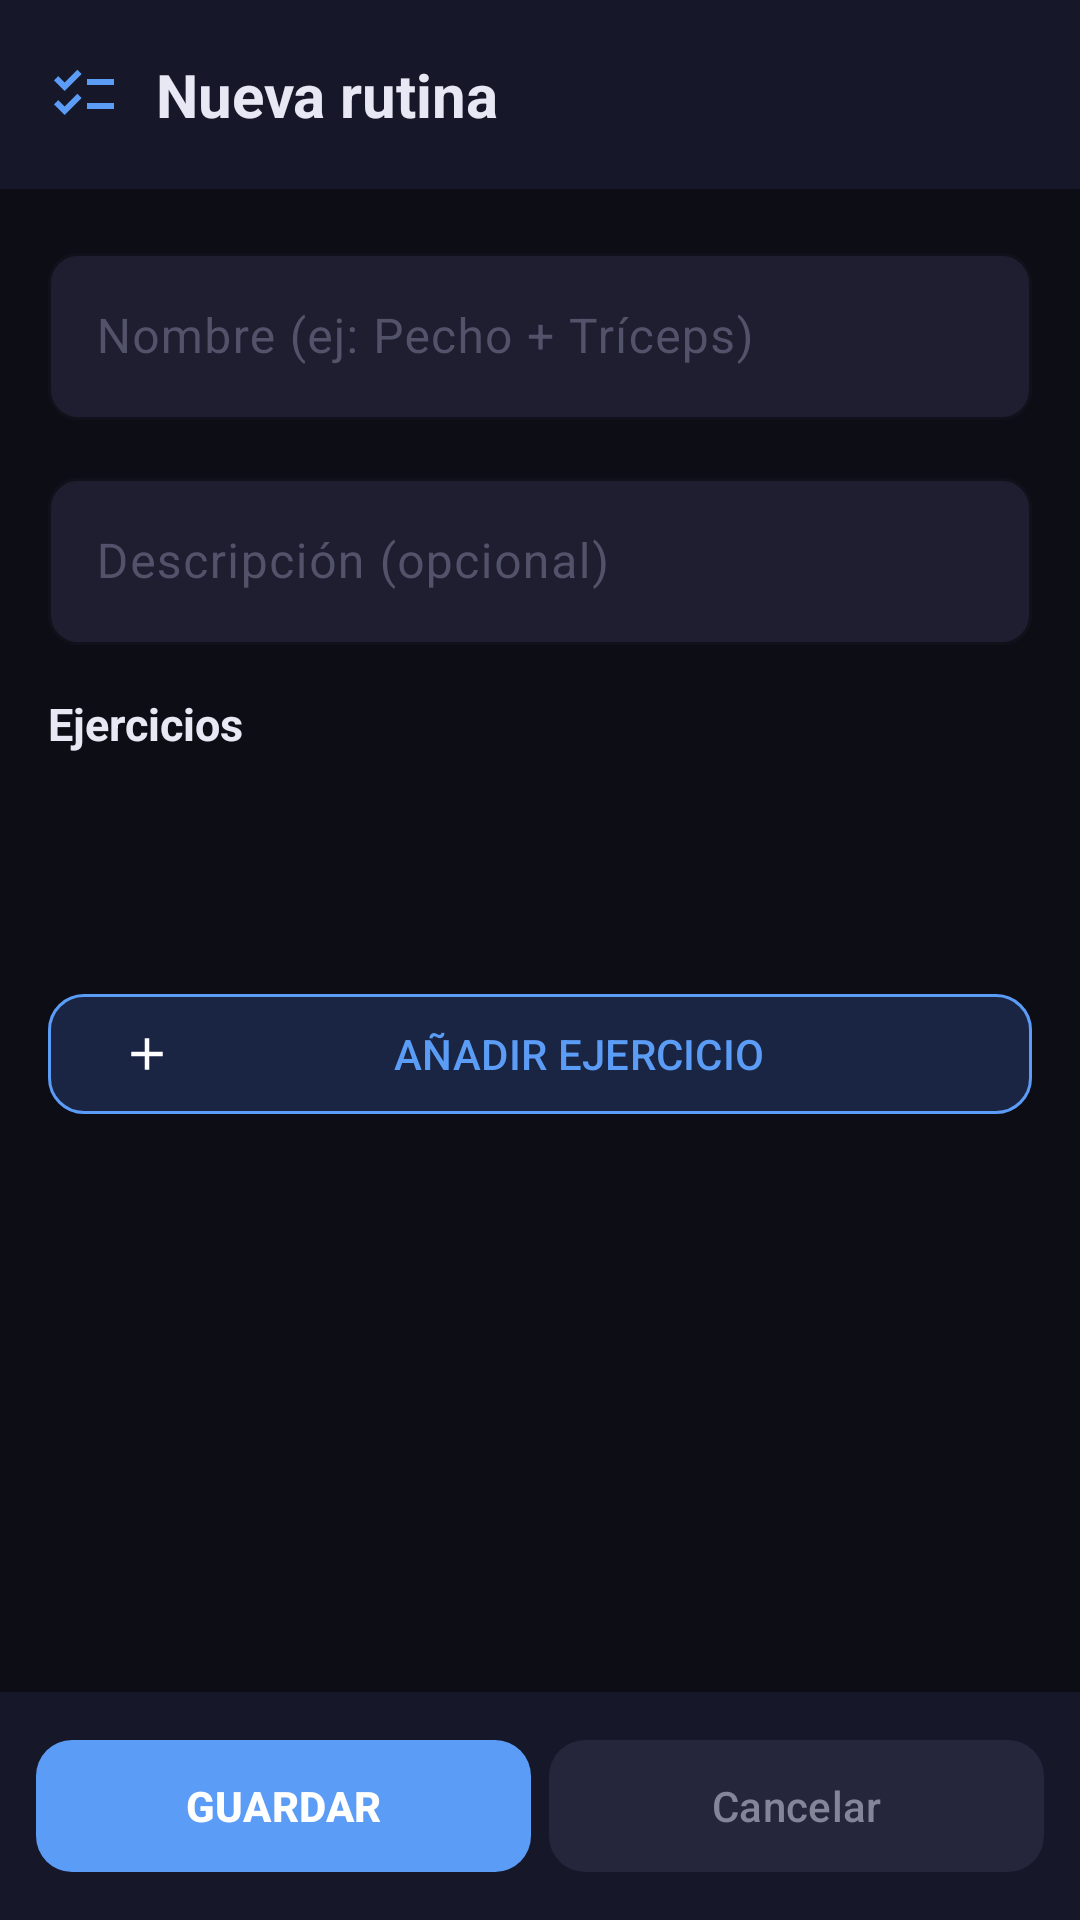

Android layout source for this screen:
<!-- AndroidManifest.xml: application theme Theme.DiaAIA -->
<!-- res/layout/activity_crear_editar_rutina.xml -->
<?xml version="1.0" encoding="utf-8"?>
<LinearLayout xmlns:android="http://schemas.android.com/apk/res/android"
    xmlns:app="http://schemas.android.com/apk/res-auto"
    android:layout_width="match_parent"
    android:layout_height="match_parent"
    android:orientation="vertical"
    android:background="@color/colorBackground">

    
    <LinearLayout
        android:layout_width="match_parent"
        android:layout_height="wrap_content"
        android:orientation="horizontal"
        android:gravity="center_vertical"
        android:background="@color/colorSurface"
        android:paddingStart="16dp"
        android:paddingEnd="16dp"
        android:paddingTop="18dp"
        android:paddingBottom="18dp">
        <ImageView android:layout_width="24dp" android:layout_height="24dp"
            android:src="@drawable/ic_checklist" app:tint="@color/colorEntrenamiento" android:layout_marginEnd="12dp"/>
        <TextView android:id="@+id/tvTituloRutina" android:layout_width="0dp" android:layout_height="wrap_content"
            android:layout_weight="1" android:text="Nueva rutina" android:textSize="20sp"
            android:textStyle="bold" android:textColor="@color/colorOnSurface"/>
    </LinearLayout>

    <ScrollView
        android:layout_width="match_parent"
        android:layout_height="0dp"
        android:layout_weight="1">

        <LinearLayout
            android:layout_width="match_parent"
            android:layout_height="wrap_content"
            android:orientation="vertical"
            android:padding="16dp">

            <com.google.android.material.textfield.TextInputLayout
                android:layout_width="match_parent"
                android:layout_height="wrap_content"
                android:hint="Nombre (ej: Pecho + Tríceps)"
                style="@style/Widget.DiaAIA.TextInputLayout"
                android:layout_marginBottom="14dp">
                <com.google.android.material.textfield.TextInputEditText
                    android:id="@+id/etNombreRutina"
                    android:layout_width="match_parent"
                    android:layout_height="wrap_content"
                    android:inputType="text"
                    android:textColor="@color/colorOnSurface"/>
            </com.google.android.material.textfield.TextInputLayout>

            <com.google.android.material.textfield.TextInputLayout
                android:layout_width="match_parent"
                android:layout_height="wrap_content"
                android:hint="Descripción (opcional)"
                style="@style/Widget.DiaAIA.TextInputLayout"
                android:layout_marginBottom="16dp">
                <com.google.android.material.textfield.TextInputEditText
                    android:id="@+id/etDescripcionRutina"
                    android:layout_width="match_parent"
                    android:layout_height="wrap_content"
                    android:inputType="textMultiLine"
                    android:textColor="@color/colorOnSurface"/>
            </com.google.android.material.textfield.TextInputLayout>

            <TextView
                android:layout_width="wrap_content"
                android:layout_height="wrap_content"
                android:text="Ejercicios"
                android:textSize="15sp"
                android:textStyle="bold"
                android:textColor="@color/colorOnSurface"
                android:layout_marginBottom="8dp"/>

            <androidx.recyclerview.widget.RecyclerView
                android:id="@+id/rvEjerciciosRutina"
                android:layout_width="match_parent"
                android:layout_height="wrap_content"
                android:minHeight="60dp"/>

            <TextView
                android:id="@+id/tvVacioEjercicios"
                android:layout_width="match_parent"
                android:layout_height="wrap_content"
                android:text="Aún no hay ejercicios. Pulsa el botón para añadir."
                android:textSize="13sp"
                android:textColor="@color/colorTextSecondary"
                android:gravity="center"
                android:paddingTop="12dp"
                android:paddingBottom="4dp"
                android:visibility="gone"/>

            <com.google.android.material.button.MaterialButton
                android:id="@+id/btnAnadirEjercicio"
                android:layout_width="match_parent"
                android:layout_height="wrap_content"
                android:minHeight="48dp"
                android:text="AÑADIR EJERCICIO"
                app:backgroundTint="@color/colorEntrenamientoLight"
                app:strokeColor="@color/colorEntrenamiento"
                app:strokeWidth="1dp"
                android:textColor="@color/colorEntrenamiento"
                app:cornerRadius="12dp"
                app:icon="@drawable/ic_add"
                app:iconSize="18dp"
                android:layout_marginTop="8dp"
                android:layout_marginBottom="16dp"/>
        </LinearLayout>
    </ScrollView>

    <LinearLayout
        android:layout_width="match_parent"
        android:layout_height="wrap_content"
        android:orientation="horizontal"
        android:padding="12dp"
        android:background="@color/colorSurface">

        <com.google.android.material.button.MaterialButton
            android:id="@+id/btnGuardarRutina"
            android:layout_width="0dp"
            android:layout_height="wrap_content"
            android:minHeight="52dp"
            android:layout_weight="1"
            android:text="GUARDAR"
            android:textStyle="bold"
            app:backgroundTint="@color/colorEntrenamiento"
            app:cornerRadius="12dp"
            app:icon="@drawable/ic_check"
            app:iconSize="18dp"
            android:layout_marginEnd="6dp"/>

        <com.google.android.material.button.MaterialButton
            android:id="@+id/btnCancelarRutina"
            android:layout_width="0dp"
            android:layout_height="wrap_content"
            android:minHeight="52dp"
            android:layout_weight="1"
            android:text="Cancelar"
            app:backgroundTint="@color/colorSurfaceElevated"
            android:textColor="@color/colorTextSecondary"
            app:cornerRadius="12dp"
            app:icon="@drawable/ic_close"
            app:iconSize="18dp"/>
    </LinearLayout>
</LinearLayout>
<!-- resources referenced by this layout -->
<resources>
  <color name="colorBackground">#0D0D15</color>
  <color name="colorEntrenamiento">#5B9CF6</color>
  <color name="colorEntrenamientoLight">#192542</color>
  <color name="colorOnSurface">#E8E8F4</color>
  <color name="colorSurface">#17172A</color>
  <color name="colorSurfaceElevated">#25253C</color>
  <color name="colorTextSecondary">#85859A</color>
  <!-- drawable ic_add (drawable) -->
  <?xml version="1.0" encoding="utf-8"?>
  <vector xmlns:android="http://schemas.android.com/apk/res/android"
      android:width="24dp"
      android:height="24dp"
      android:viewportWidth="24"
      android:viewportHeight="24">
      <path
          android:fillColor="#FFFFFFFF"
          android:pathData="M19,13h-6v6h-2v-6H5v-2h6V5h2v6h6V13z"/>
  </vector>
  <!-- drawable ic_checklist (drawable) -->
  <?xml version="1.0" encoding="utf-8"?>
  <vector xmlns:android="http://schemas.android.com/apk/res/android"
      android:width="24dp"
      android:height="24dp"
      android:viewportWidth="24"
      android:viewportHeight="24">
      <path
          android:fillColor="#FFFFFFFF"
          android:pathData="M22,7h-9v2h9V7zm0,8h-9v2h9V15zM5.54,11L2,7.46l1.41,-1.41 2.13,2.12 4.24,-4.24 1.42,1.41L5.54,11zm0,8l-3.54,-3.54 1.41,-1.41 2.13,2.12 4.24,-4.24 1.42,1.41L5.54,19z"/>
  </vector>
  <style name="Widget.DiaAIA.TextInputLayout" parent="Widget.Material3.TextInputLayout.OutlinedBox">
          <item name="boxStrokeColor">@color/colorOutline</item>
          <item name="boxStrokeWidth">1dp</item>
          <item name="boxStrokeWidthFocused">2dp</item>
          <item name="hintTextColor">@color/colorTextSecondary</item>
          <item name="boxBackgroundColor">@color/colorSurfaceVariant</item>
          <item name="android:textColorHint">@color/colorTextHint</item>
          <item name="shapeAppearanceOverlay">@style/ShapeAppearance.DiaAIA.TextInput</item>
      </style>
  <style name="Theme.DiaAIA" parent="Base.Theme.DiaAIA" />
  <color name="colorOutline">#38384E</color>
  <color name="colorSurfaceVariant">#1E1E30</color>
  <color name="colorTextHint">#52526A</color>
  <style name="ShapeAppearance.DiaAIA.TextInput" parent="">
          <item name="cornerFamily">rounded</item>
          <item name="cornerSize">10dp</item>
      </style>
  <color name="colorPrimary">#7986CB</color>
  <color name="colorOnPrimary">#FFFFFF</color>
  <color name="colorPrimaryContainer">#1C1F42</color>
  <color name="colorOnPrimaryContainer">#C5CAE9</color>
  <color name="colorSecondary">#38C5A5</color>
  <color name="colorOnSecondary">#FFFFFF</color>
  <color name="colorSecondaryContainer">#0A2825</color>
  <color name="colorTertiary">#3DBE8A</color>
  <color name="colorTertiaryContainer">#0D2C1C</color>
  <color name="colorError">#EF6363</color>
  <color name="colorErrorContainer">#3B1212</color>
  <color name="colorOnBackground">#E8E8F4</color>
  <color name="colorOnSurfaceVariant">#B8B8CA</color>
  <style name="Widget.DiaAIA.Button" parent="Widget.Material3.Button">
          <item name="android:paddingTop">10dp</item>
          <item name="android:paddingBottom">10dp</item>
          <item name="shapeAppearanceOverlay">@style/ShapeAppearance.DiaAIA.Button</item>
      </style>
  <style name="Widget.DiaAIA.Button.Outlined" parent="Widget.Material3.Button.OutlinedButton">
          <item name="shapeAppearanceOverlay">@style/ShapeAppearance.DiaAIA.Button</item>
          <item name="strokeColor">@color/colorOutline</item>
          <item name="strokeWidth">1dp</item>
      </style>
  <style name="ShapeAppearance.DiaAIA.Button" parent="">
          <item name="cornerFamily">rounded</item>
          <item name="cornerSize">12dp</item>
      </style>
</resources>
